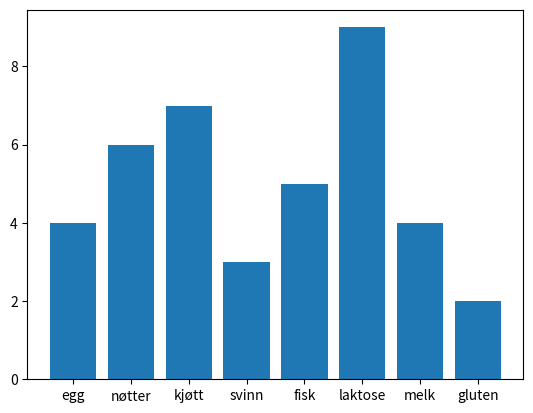
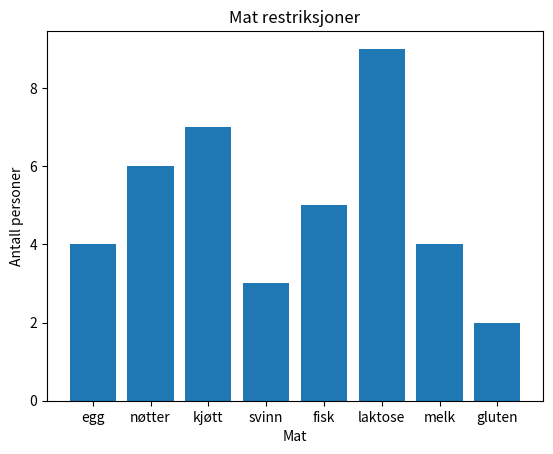
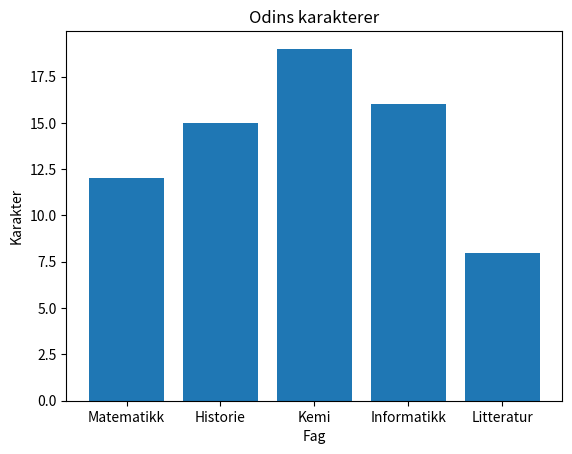
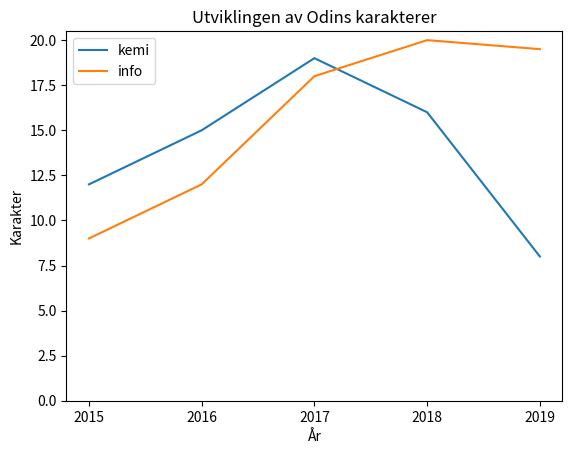
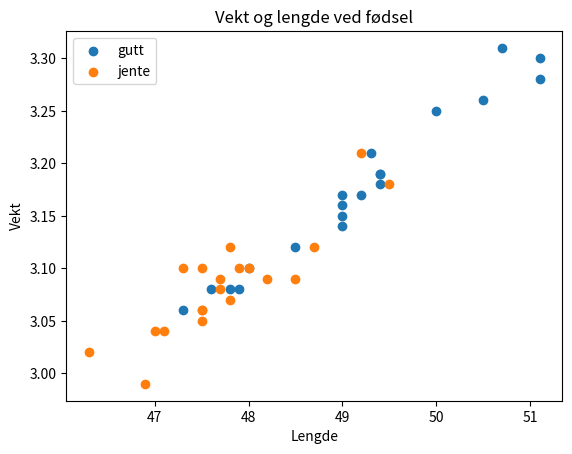

The matplotlib source for these figures, in order:
# In[1]: ----------------------------------------


# Importer biblioteket vi trenger
import matplotlib.pyplot as plt


# In[2]: ----------------------------------------


# En list over matrestriksjoner fra deltakerregistreringen
mat_restriksjoner = [
    "egg", "nøtter", "kjøtt", "svinn", "fisk",
    "laktose",  "fisk", "laktose", "kjøtt", "laktose", "kjøtt",
    "nøtter", "melk", "svinn", "egg", "nøtter", "kjøtt", "laktose",
    "fisk", "kjøtt", "laktose", "melk", "egg", "egg", "melk", "svinn",
    "fisk", "nøtter", "nøtter", "melk", "fisk", "laktose",
    "nøtter", "laktose", "laktose", "gluten", "gluten", "kjøtt",
    "kjøtt", "laktose"
]

def restriksjon_teller(restriksjoner):
    """
    Telle hvor mange personer har en gitt restriksjon.

    Returnere en ordbok som teller antallet personer med en gitt
    restriksjon for hver restriksjon i listen.
    """
    # Opprette en ordbok som kommer til å telle hvor mange personer
    # har en gitt restriksjon
    teller = {}

    # Hent ut hver mat restriksjon i listen over restriksjoner
    for mat in restriksjoner:
        # Hvis vi allerede har funnet denne restriksjonen, øker vi antallet
        if mat in teller:
            teller[mat] = teller[mat] + 1
        # Ellers, oppretter vi en ny nøkkel, og initialiserer verdien til 1
        else:
            teller[mat] = 1
    return teller

teller = restriksjon_teller(mat_restriksjoner)

print(teller)


# In[3]: ----------------------------------------


# Opprett en tom figur som inneholder en tom akse
fig, ax = plt.subplots()

# Syntaksen: ax.bar(x-verdiene, y-verdiene)
ax.bar(teller.keys(), teller.values())
# plt.show() vise plottet som vi har laget
# plt.show() stopper programmet opp og venter på at vinduet med plottet skal
# lukkes før det fortsetter å kjøre resten av koden.
plt.show()


# In[4]: ----------------------------------------


# ------------ Bruk dataene våre til å lage en figur -------------------
# Opprett en tom figur som inneholder en tom akse
fig, ax = plt.subplots()

# Syntaksen: ax.bar(x-verdiene, y-verdiene)
ax.bar(teller.keys(), teller.values())

# ------------------ Legg til tekst til figuren ------------------------
# Sett x-akse etikett
ax.set_xlabel("Mat")
# Sett y-akse etikett
ax.set_ylabel("Antall personer")
# Sett tittelen til figuren
ax.set_title("Mat restriksjoner")

# ----------------------  Lagr figuren ---------------------------------
fig.savefig("mat_restriksjoner_figur")


# In[5]: ----------------------------------------


# -------------------------- Data --------------------------------------
fag = ["Matematikk", "Historie", "Kemi", "Informatikk", "Litteratur"]
karakterer = [12, 15, 19, 16, 8]

# ------------ Bruk dataene våre til å lage en figur -------------------
fig, ax = plt.subplots()
ax.bar(x=fag, height=karakterer)

# ------------------ Legg til tekst til figuren ------------------------
ax.set_xlabel("Fag")
ax.set_ylabel("Karakter")
ax.set_title("Odins karakterer")

# ----------------------  Lagr figuren ---------------------------------
fig.savefig("Odins_karakterer")


# In[6]: ----------------------------------------


# -------------------------- Data --------------------------------------
karakterer_kemi = [12, 15, 19, 16, 8]
karakterer_info = [9, 12, 18, 20, 19.5]
# Initierer en liste med [2015, 2016, 2017, 2018, 2019]
år = []
for året in range(2015,2020):
    år.append(året)

# ------------ Bruk dataene våre til å lage en figur -------------------
# Opprett en tom figur med som inneholder en tom akse
fig, ax = plt.subplots()

# Syntaksen: ax.plot(x-verdiene, y-verdiene)
ax.plot(år, karakterer_kemi, label="kemi")
# Vi kan legge til flere linjer i et gitt diagrammet
# Syntaksen: ax.plot(x-verdiene, y-verdiene, label="marken")
ax.plot(år, karakterer_info, label="info")

# ------------------ Legg til tekst til figuren ------------------------
ax.set_xlabel("År")
ax.set_ylabel("Karakter")
# For å vise bare 5 ticks som tilsvarer årene
ax.set_xticks(år)
ax.set_ylim(0, 20.5)
# Nå at vi her flere linjer og et merket for hver linje, bør vi
# legge til en figurtekst med markene.
ax.legend()
ax.set_title("Utviklingen av Odins karakterer")

# ----------------------  Lagr figuren ---------------------------------
fig.savefig("Utviklingen_Odins_karakterer")


# In[7]: ----------------------------------------


# -------------------------- Data --------------------------------------
# Lengde og vekt av babyer
gutt_lengde = [
    47.3, 49.4, 48.0, 50.7, 51.1, 50.5, 51.1, 49.3, 47.8, 49.0, 49.4,
    50.0, 47.9, 49.0, 49.0, 49.4, 47.6, 49.2, 48.5, 49.0
]
gutt_vekt = [
    3.06, 3.19, 3.1, 3.31, 3.28, 3.26, 3.3, 3.21, 3.08, 3.17, 3.18, 3.25,
    3.08, 3.14, 3.16, 3.19, 3.08, 3.17, 3.12, 3.15
]

jente_lengde = [
    49.2, 47.8, 48.7, 47.1, 47.5, 48.5, 47.0, 47.8, 47.7, 46.9, 47.5, 47.3, 47.9, 48.0, 47.7, 49.5, 48.2, 46.3, 47.5, 47.5
]
jente_vekt = [
    3.21, 3.12, 3.12, 3.04, 3.1, 3.09, 3.04, 3.07, 3.08, 2.99, 3.05, 3.1, 3.1, 3.1, 3.09, 3.18, 3.09, 3.02, 3.06, 3.06
]

# ------------ Bruk dataene våre til å lage en figur -------------------
fig, ax = plt.subplots()
ax.scatter(gutt_lengde, gutt_vekt, label="gutt")
ax.scatter(jente_lengde, jente_vekt, label="jente")

# ------------------ Legg til tekst til figuren ------------------------
ax.set_xlabel("Lengde")
ax.set_ylabel("Vekt")
ax.legend()
ax.set_title("Vekt og lengde ved fødsel")

# ----------------------  Lagr figuren ---------------------------------
fig.savefig("vekt_lengde_fødsel")

